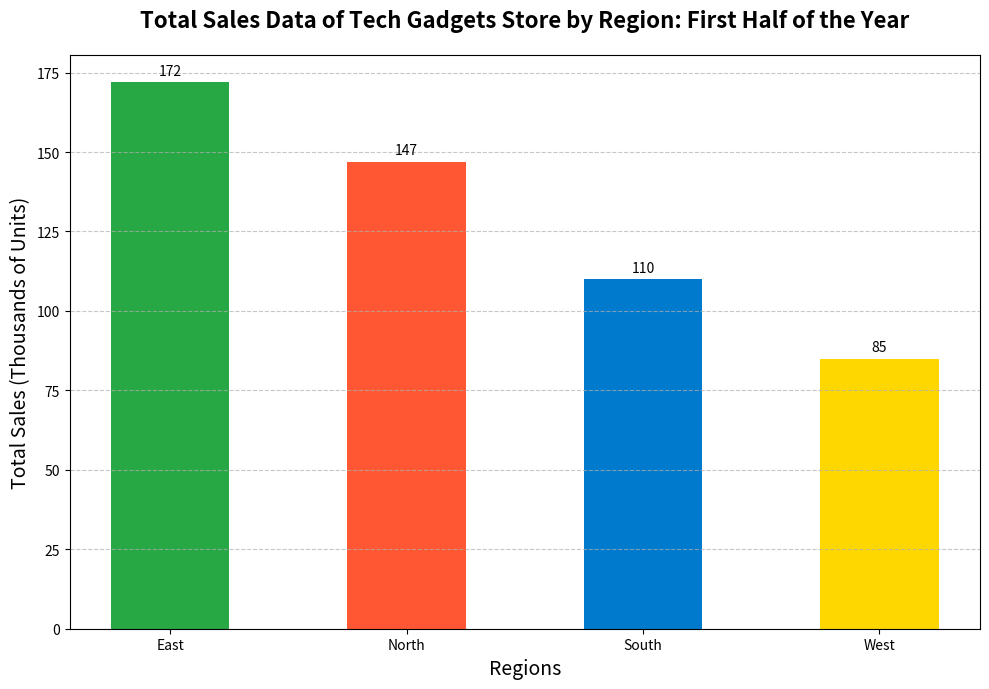

Generate this figure with matplotlib:
import matplotlib.pyplot as plt
import numpy as np

# Months and regions
months = ['January', 'February', 'March', 'April', 'May', 'June']
regions = ['North', 'South', 'East', 'West']

# Sales data for each region (in thousands of units)
north_sales = [15, 20, 25, 22, 30, 35]
south_sales = [10, 15, 12, 20, 25, 28]
east_sales = [18, 22, 27, 30, 35, 40]
west_sales = [8, 12, 10, 15, 18, 22]

# Combine data and sort for sorted bar chart
total_sales = [sum(north_sales), sum(south_sales), sum(east_sales), sum(west_sales)]
sales_data = list(zip(regions, total_sales))
sorted_sales_data = sorted(sales_data, key=lambda x: x[1], reverse=True)

sorted_regions, sorted_totals = zip(*sorted_sales_data)

# Colors for the bars
colors = ['#28A745', '#FF5733', '#007ACC', '#FFD700']  # Adjusted for better contrast

# Create a figure and axis for plotting
fig, ax = plt.subplots(figsize=(10, 7))

# Plot sorted sales data as a bar chart
bar_width = 0.5
index = np.arange(len(sorted_regions))

bars = ax.bar(index, sorted_totals, bar_width, color=colors[:len(sorted_regions)], tick_label=sorted_regions)

# Add titles and labels
ax.set_title("Total Sales Data of Tech Gadgets Store by Region: First Half of the Year", fontsize=16, fontweight='bold', pad=20)
ax.set_xlabel("Regions", fontsize=14)
ax.set_ylabel("Total Sales (Thousands of Units)", fontsize=14)

# Annotate bars with their values
for bar in bars:
    height = bar.get_height()
    ax.annotate(f'{height}', xy=(bar.get_x() + bar.get_width()/2, height), xytext=(0, 3), 
                textcoords="offset points", ha='center', va='bottom', fontsize=10)

# Add gridlines for better readability
ax.yaxis.grid(True, linestyle='--', alpha=0.7)

# Adjust layout to prevent clipping of labels and titles
plt.tight_layout()

# Display the plot
plt.show()
